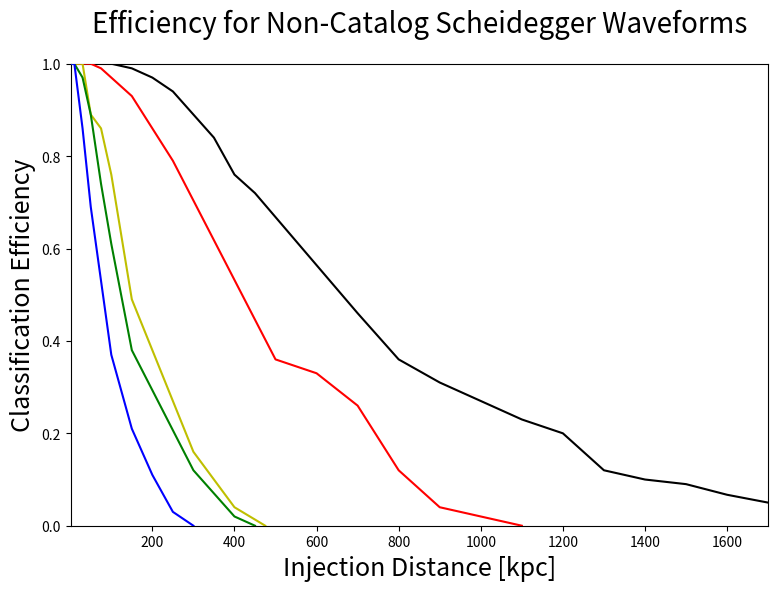

Write Python code to recreate this figure. (Note: this script raises an exception after producing the figure.)
# -*- coding: utf-8 -*-
"""
Created on Fri Jan 20 14:37:47 2017

@author: Vincent
"""

import matplotlib as mpl
mpl.use('Agg')
import matplotlib.pyplot as plt
import numpy as np

#plot_name = '1det_eff_sch_edited.png'
plot_name = 'sch_eff_nonc.png'#'FFT_vs_Spec_sch.png'
title = 'Efficiency for Non-Catalog Scheidegger Waveforms'#'log Bsn vs Distance for sch_10, Sch PCs'

'''distances_aLigo = [.2, 1, 2, 4, 5, 7, 10, 15, 25, 50, 75, 100, 150, 200]
distances_Aplus = [.2, 1, 2, 5, 10, 15, 25, 50, 100, 200, 300, 400, 450]
distances_voyager = [.2, 5, 10, 25, 35, 50, 75, 100, 150, 400, 500, 600]
distances_CE = [10, 25, 75, 100, 200, 400, 500, 750, 1000, 1500]'''

#dist_spec = [2, 3, 4, 5, 6, 7, 8]
#dist_FFT = [10, 20, 30, 40, 50]
'''asd = [5e-23, 2e-23, 2e-23, 3e-23, 7e-23]
psd = [x**2 for x in asd]
#asd = [entry * 10**-23 for entry in asd]
logBsn_spec = []
c = []

for f in range(len(dist_spec)):
    a = np.random.normal(0, psd[f]**.5, 10000)
    #a = sum(a) / 10000
    a = [x**2 for x in a]
    #b = np.random.normal(0, (psd[f] / 2)**.5, 10000)
    #b = [x**2 for x in b]
    #b = sum(b) / 10000
    c = sum(a) / len(a)
    logBsn_spec.append(c**.5)
    
print(logBsn_spec)'''

dist_1 = [2, 10, 30, 50, 75, 100, 150, 200, 250, 300]
logBsn_1 = [1, 1, .86, .69, .53, .37, .21, .11, .03, 0]
dist_2 = [2, 10, 30, 50, 75, 100, 150, 300, 400, 450]
logBsn_2 = [1, 1, .97, .89, .74, .61, .38, .12, .02, 0]
dist_3 = [2, 10, 30, 50, 75, 100, 150, 300, 400, 475]
logBsn_3 = [1, 1, 1, .89, .86, .76, .49, .16, .04, 0]
dist_4 = [10, 30, 50, 75, 100, 150, 200, 250, 500, 600, 700, 800, 900, 1100]
logBsn_4 = [1, 1, 1, .99, .97, .93, .86, .79, .36, .33, .26, .12, .04, 0]
dist_5 = [10, 30, 50, 75, 100, 150, 200, 250, 300, 350, 400, 450, 700, 800, 900, 1000, 1100, 1200, 1300, 1400, 1500, 1600, 1700]
logBsn_5 = [1, 1, 1, 1, 1, .99, .97, .94, .89, .84, .76, .72, .46, .36, .31, .27, .23, .2, .12, .1, .09, .067, .05]

'''snr_mean = [1, 2, 3, 4, 5, 6, 7, 8, 9, 10, 11, 12, 13, 14, 15 ,16, 17, 18, 19, 20]
mean = [-0.8650000000000001, -0.8650000000000001, -0.8650000000000001, -0.8650000000000001, -0.8650000000000001, -0.8650000000000001, 3.8325555555555564, 12.88924836601307, 29.098665762098587, 53.24165334734756, 96.02370370185184, 146.05054542424242, 203.5164835934066, 269.6134518224468, 345.85033231083844, 433.8800378937197, 527.7863526808143, 636.8551588042328, 755.2744709365079, 872.1629188712523]
'''
'''eff_aLigo = [1, .986, .973, .896, .907, .862, .833, .78, .68, .547, .42, .393, .26, .18]
eff_Aplus = [1, 1, .973, .947, .88, .859, .787, .673, .507, .347, .207, .147, .12]
eff_voyager = [1, .96, .913, .813, .726, .72, .647, .58, .487, .267, .196, .15]
eff_ET_D = [1, 1, 1, 1, 1, 1, .987, .993]
eff_CE = [.987, .973, .883, .864, .76, .653, .62, .54, .427, .333]'''
#eff_CE2 = []

#print(str(len(distances_CE)))
#print(str(len(eff_CE)))

#print(str(len(distances_ET_D)))
#print(str(len(eff_ET_D)))
#line_x = [.000001, 99999]
#line_y = [10, 10]

plt.figure(figsize=(9,6))
plt.title(title, fontsize=20, y = 1.05)

'''plt.semilogx(distances_2D, eff_rr_2D, 'bo-', zorder = 8, label='RR:2D CE(3)')
plt.semilogx(distances_3D, eff_rr_3D, 'go-', zorder = 7, label='RR:3D CE(3)')
plt.semilogx(distances_2D, eff_neu_2D, 'yo-', zorder = 6, label='Neu:2D CE(3)')
plt.semilogx(distances_3D, eff_neu_3D, 'ro-', zorder = 5, label='Neu:3D CE(3)')
plt.semilogx(distances_3D2, eff_rr_3D2, 'ko-', zorder = 4, label='RR:3D CE(2)')
plt.semilogx(distances_3D2, eff_neu_3D2, 'mo-', zorder = 3, label='Neu:3D CE(2)')'''

plt.plot(dist_1, logBsn_1, 'b-', zorder = 8, label='A+ (2), aVirgo (1), Kagra (1)')
print('1')
plt.plot(dist_2, logBsn_2, 'g-', zorder = 7, label='Voyager (2), aVirgo (1), Kagra (1)')
print('2')
plt.plot(dist_3, logBsn_3, 'y-', zorder = 6, label='Voyager (3), aVirgo (1), Kagra (1)')
print('3')
plt.plot(dist_4, logBsn_4, 'r-', zorder = 5, label='ET (3), Voyager (2)')
print('4')
plt.plot(dist_5, logBsn_5, 'k-', zorder = 4, label='CE (1), ET (3)')
print('5')
'''plt.plot(snr_6, logBsn_6, 'mo-', zorder = 3, label='Scheidegger2010_R5E1AC')
print('6')
plt.plot(snr_mean, mean, 'co-', zorder = 2, label='Mean')
print('7')'''

#plt.loglog(line_x, line_y, 'g-', zorder = 1)

#plt.plot(line[0], line[1], color='g', linestyle='-', linewidth=2)#, label='Full Data\nSlope = ' + rounding(full_slope, precision) + '\np = ' + rounding(full_p_value, precision), alpha=0.5, zorder=10)


plt.xlim([1, 1700])
plt.ylim([0, 1.0])
plt.xlabel('Injection Distance [kpc]', fontsize=18)
plt.ylabel('Classification Efficiency', fontsize=18)#'Efficiency')
plt.grid(b=True, which='major',color='0.75',linestyle='-')
plt.minorticks_on()
plt.grid(b=True, which='minor',color='0.85',linestyle='--')
#plt.ticklabel_format(axis = 'y', style = 'sci', scilimits = (-2,2))
#plt.ticklabel_format(axis = 'x', style = 'sci', scilimits = (-2,2))
legend = plt.legend(loc='best', prop={'size':14})
legend.get_frame().set_alpha(0.5)
'''plt.legend(loc = 'best')
for label in legend.get_texts():
    label.set_fontsize('large')'''
# save and close figure
plt.savefig(plot_name, bbox_inches='tight')
#plt.clf()
plt.close()
